Run: headless pygame with SDL's dummy video driver; simulated clock (each Clock.tick advances the game by its frame time, no real sleeping); random seed 0; keys injected as events and as key.get_pressed() state; no mouse input.
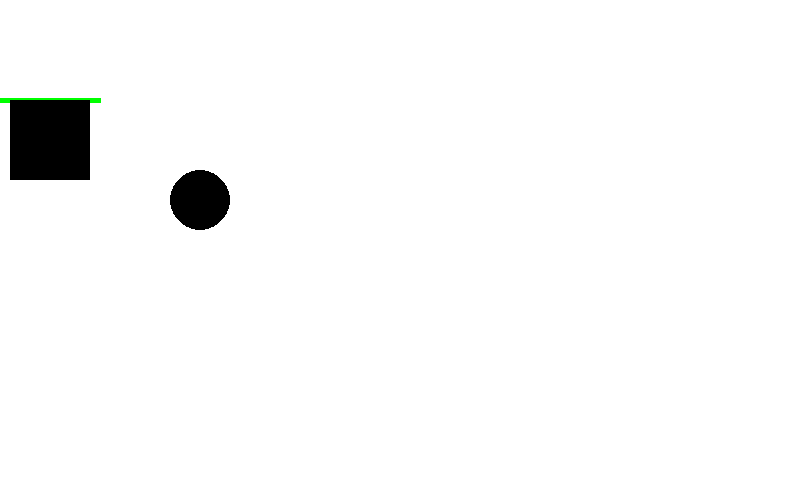
Frame 1 of 4 · flips 1–60 · no input
Frame 2 of 4 · flips 61–180 · tapped SPACE, RETURN · held RIGHT (→), D · screen unchanged from frame 1, image omitted
Frame 3 of 4 · flips 181–300 · held DOWN (↓), S · screen unchanged from frame 2, image omitted
Frame 4 of 4 · flips 301–420 · held LEFT (←), A, UP (↑), W · screen unchanged from frame 3, image omitted

The pygame program that drew these frames:

import pygame
pygame.init()


#definir color
BLACK  = (   0,   0,   0)
WHITE  = (   255,   255,   255)
GREEN  = (   0,   255,   0)
RED  = (   255,   0,   0)
BLUE = (0,   0,   255)


size = (800,500)

# Crear ventana
screen = pygame.display.set_mode(size)


while True:
    for event in pygame.event.get():
        if event.type == pygame.QUIT:
            sys.exit

#color de fondo
    screen.fill(WHITE)
### zona de dibujo
    pygame.draw.line(screen, GREEN, [0,100], [100,100],5)
    pygame.draw.rect(screen,BLACK, (10,100,80,80))
    pygame.draw.circle(screen, BLACK, (200,200,), 30)
   
    pygame.display.flip()
